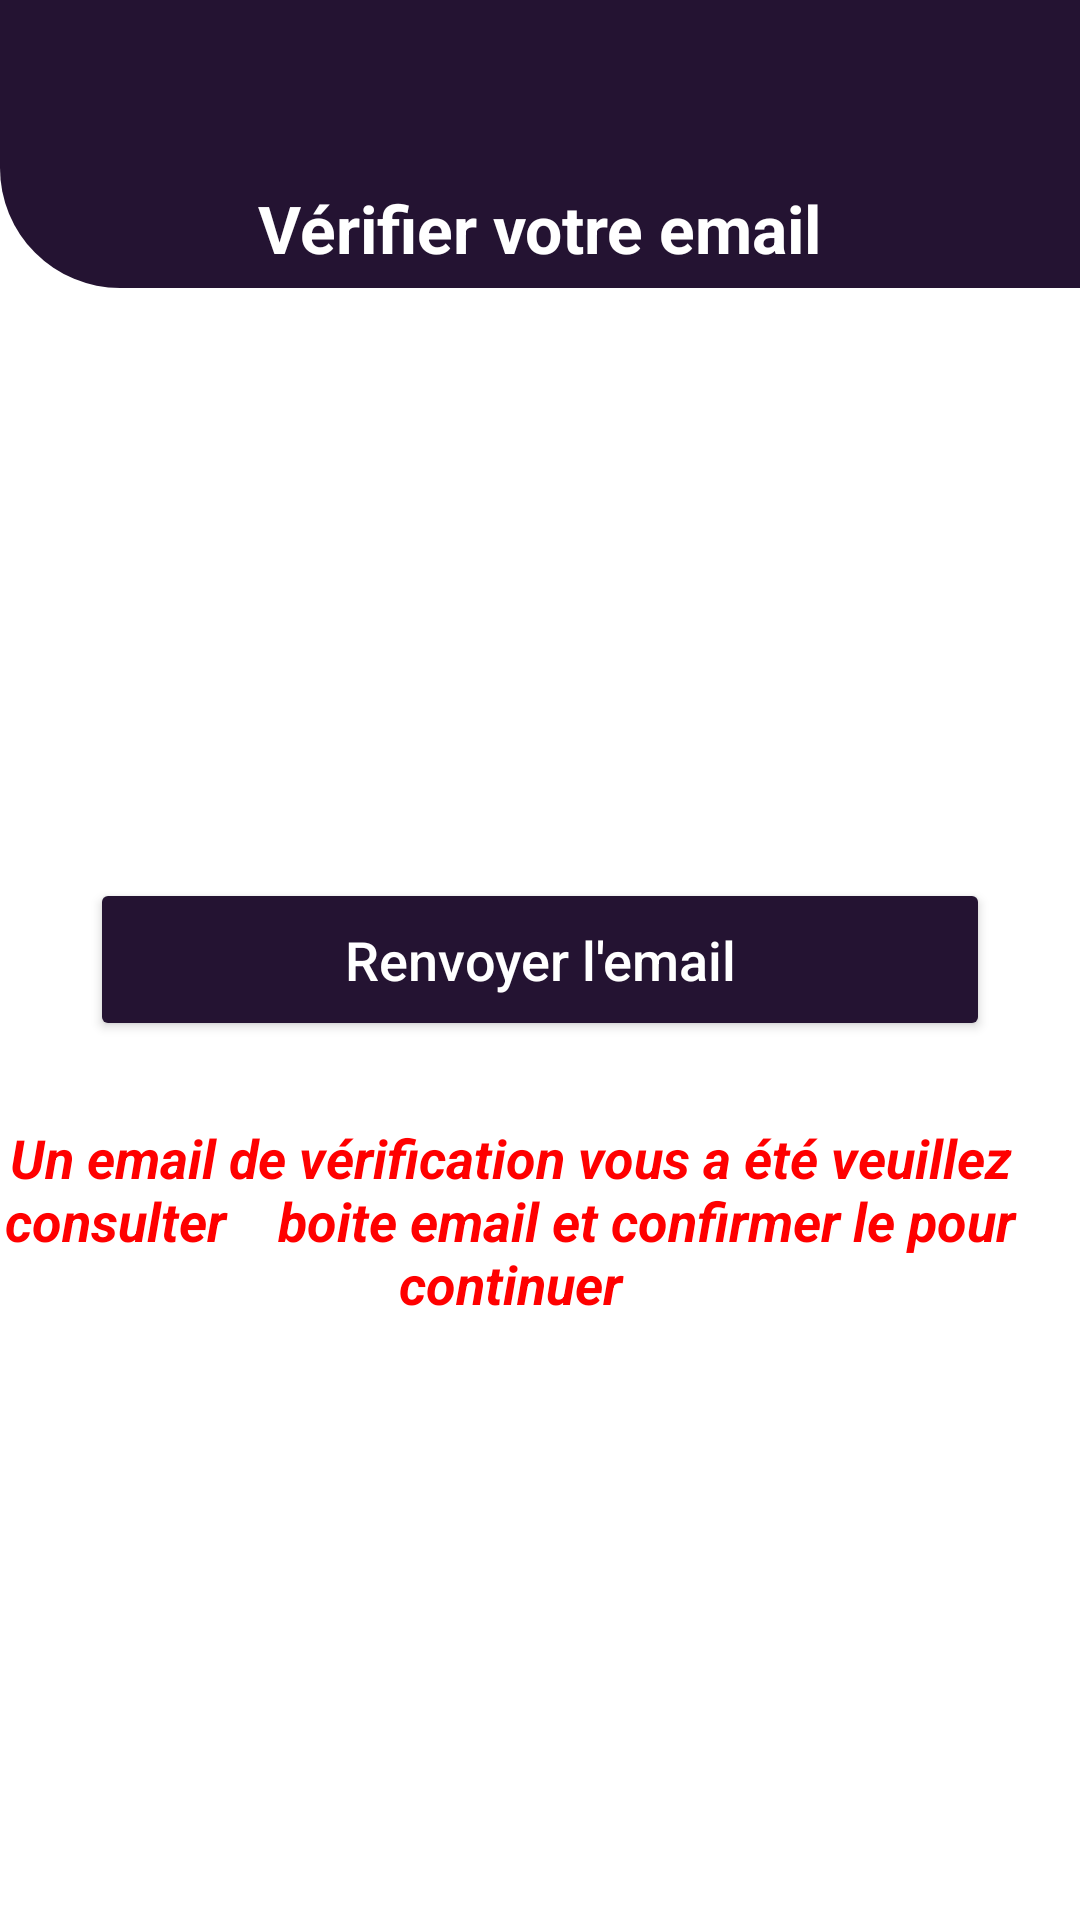

Reconstruct the res/layout file that produces this screen, plus the resources it refers to.
<!-- AndroidManifest.xml: application theme Theme.FasoStudents -->
<!-- res/layout/activity_verif.xml -->
<?xml version="1.0" encoding="utf-8"?>
<RelativeLayout xmlns:android="http://schemas.android.com/apk/res/android"
    xmlns:app="http://schemas.android.com/apk/res-auto"
    xmlns:tools="http://schemas.android.com/tools"
    android:layout_width="match_parent"
    android:layout_height="match_parent"
    tools:context=".Indent.verifAct">

    <androidx.appcompat.widget.Toolbar
        android:id="@+id/vrtb"
        android:layout_width="match_parent"
        android:layout_height="?attr/actionBarSize"
        android:background="@color/marron"
        android:theme="@style/ThemeOverlay.AppCompat.Dark.ActionBar"
        app:layout_scrollFlags="scroll|enterAlways" />

    <RelativeLayout
        android:id="@+id/corl"
        android:layout_width="match_parent"
        android:layout_height="40dp"
        android:layout_below="@+id/vrtb"
        android:background="@drawable/app_bar_des">

        <TextView
            android:layout_width="wrap_content"
            android:layout_height="wrap_content"
            android:layout_centerInParent="true"
            android:text="Vérifier votre email"
            android:textColor="@color/white"
            android:textSize="22sp"
            android:textStyle="bold" />

    </RelativeLayout>

    <Button
        android:id="@+id/resnd_btn"
        android:layout_width="match_parent"
        android:layout_height="wrap_content"
        android:layout_centerInParent="true"
        android:layout_marginLeft="30dp"
        android:layout_marginTop="50dp"
        android:layout_marginRight="30dp"
        android:backgroundTint="@color/marron"
        android:onClick="rsendEmail"
        android:padding="15dp"
        android:text="Renvoyer l'email"
        android:textAllCaps="false"
        android:textColor="@color/white"
        android:textSize="18sp" />
    <RelativeLayout
        android:id="@+id/rl_vrt"
        android:layout_width="match_parent"
        android:layout_height="59dp"
        android:layout_centerHorizontal="true"
        android:layout_centerVertical="true"
        android:layout_marginLeft="30dp"
        android:layout_marginTop="50dp"
        android:layout_marginRight="30dp"
        android:background="@drawable/rl_des"
        android:padding="15dp"
        android:text="Se connecter"
        android:textAllCaps="false"
        android:textColor="@color/white"
        android:visibility="gone"
        android:textSize="18sp" >

        <com.github.ybq.android.spinkit.SpinKitView
            android:id="@+id/spin_kit"
            style="@style/SpinKitView.Large.Circle"
            android:layout_width="wrap_content"
            android:layout_height="wrap_content"
            android:layout_gravity="center"
            app:SpinKit_Color="@color/white"
            android:layout_centerHorizontal="true"
            />

    </RelativeLayout>

    <TextView
        android:id="@+id/veri_messag"
        android:layout_width="wrap_content"
        android:layout_height="wrap_content"
        android:layout_alignParentBottom="true"

        android:layout_marginRight="20dp"
        android:layout_marginBottom="200dp"
        android:text="Un email de vérification vous a été veuillez consulter
   boite email et confirmer le pour continuer"
        android:textAlignment="center"
        android:textColor="@color/red"
        android:textSize="18sp"
        android:textStyle="bold|italic" />

</RelativeLayout>
<!-- resources referenced by this layout -->
<resources>
  <color name="marron">#241332</color>
  <color name="red">#FF0000</color>
  <color name="white">#FFFFFFFF</color>
  <!-- drawable app_bar_des (drawable) -->
  <?xml version="1.0" encoding="utf-8"?>
  <shape xmlns:android="http://schemas.android.com/apk/res/android">
      <solid
          android:color="@color/marron"/>
      <corners
          android:bottomLeftRadius="80dp"/>
  </shape>
  <!-- drawable rl_des (drawable) -->
  <?xml version="1.0" encoding="utf-8"?>
  <shape xmlns:android="http://schemas.android.com/apk/res/android">
  <solid
      android:color="@color/marron"/>
      <corners
          android:radius="7dp"/>
  </shape>
  <style name="Theme.FasoStudents" parent="Theme.MaterialComponents.DayNight.NoActionBar">
          
          <item name="colorPrimary">@color/marron</item>
          <item name="colorPrimaryVariant">@color/gray</item>
          <item name="colorOnPrimary">@color/white</item>
          
          <item name="colorSecondary">@color/teal_200</item>
          <item name="colorSecondaryVariant">@color/teal_700</item>
          <item name="colorOnSecondary">@color/black</item>
          
          <item name="android:statusBarColor" tools:targetApi="l">?attr/colorPrimaryVariant</item>
          
  
          <item name="android:windowActivityTransitions">true</item>
          <item name="android:windowEnterTransition">@transition/trans_anim</item>
          <item name="android:windowExitTransition">@transition/trans_anim</item>
      </style>
  <color name="gray">#9599B3</color>
  <color name="teal_200">#FF03DAC5</color>
  <color name="teal_700">#FF018786</color>
  <color name="black">#FF000000</color>
</resources>
